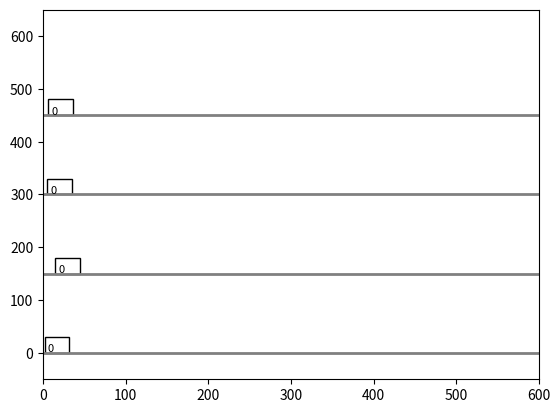

Python code for this plot:
import matplotlib.pyplot as plt
import matplotlib.patches as patches
import numpy as np
from matplotlib.animation import FuncAnimation
import random

# Define conveyor and box parameters
conveyor_width = 200  # Width of conveyor in pixels
conveyor_height = 600  # Height of conveyor in pixels
box_size = 30  # Size of each box in pixels
gap = 40  # Required gap between tail of one box and head of the next box in pixels
exit_position = 550  # Position where boxes exit the conveyor
lanes_y = [0, 150, 300, 450]  # Y-positions for each lane

# Box class representing each parcel
class Box:
    def __init__(self, ax, lane_y, box_id, initial_x, priority):
        self.lane_y = lane_y
        self.box_id = box_id
        self.priority = priority
        self.x_pos = initial_x
        self.speed = 2  # Initial speed
        self.rect = patches.Rectangle((self.x_pos, lane_y), box_size, box_size, linewidth=1, edgecolor='black', facecolor='white')
        self.text = ax.text(self.x_pos + box_size / 4, lane_y + box_size / 4, str(self.priority), ha='center', va='center', fontsize=8, color='black')
        ax.add_patch(self.rect)

    def move(self):
        self.x_pos += self.speed
        self.rect.set_x(self.x_pos)
        self.text.set_x(self.x_pos + box_size / 4)

    def remove(self):
        self.rect.remove()
        self.text.remove()

# Conveyor class to manage a single box on a single lane
class Conveyor:
    def __init__(self, ax, lane_y, conveyor_id, interface):
        self.ax = ax
        self.lane_y = lane_y
        self.conveyor_id = conveyor_id
        self.interface = interface  # Interface to interact with other conveyors
        self.box = None  # Initialize without a box
        self.initialize_box()  # Initialize the first box

    def initialize_box(self):
        # Create a new box with a random starting position and a placeholder priority
        initial_x = random.randint(0, 15)
        self.box = Box(self.ax, self.lane_y, self.conveyor_id + 1, initial_x, 0)  # Priority will be set later
        self.interface.register_box(self.box)

    def update_position(self):
        if self.box:
            if self.box.x_pos < exit_position:
                # Get the next lower-priority box
                next_box = self.interface.get_next_priority_box(self.box.priority)

                # Adjust speed based on the gap requirement with the next lower-priority box
                if next_box:
                    distance_to_next_box = next_box.x_pos - (self.box.x_pos + box_size)
                    if distance_to_next_box < gap:
                        self.box.speed = 1  # Slow down if the distance is less than the gap
                    else:
                        self.box.speed = 2  # Speed up if distance is sufficient

                # Move the box
                self.box.move()
            else:
                # Remove the box if it reaches the exit
                self.box.remove()
                self.interface.unregister_box(self.box)
                self.box = None  # Set to None so a new box can be created

        # Reinitialize boxes if all have exited
        if not any(conveyor.box for conveyor in self.interface.conveyors.values()):
            self.interface.reinitialize_boxes()

# Conveyor interface to manage interactions between conveyors
class ConveyorInterface:
    def __init__(self):
        self.boxes = []
        self.conveyors = {}

    def register_conveyor(self, conveyor):
        self.conveyors[conveyor.conveyor_id] = conveyor

    def register_box(self, box):
        self.boxes.append(box)

    def unregister_box(self, box):
        if box in self.boxes:
            self.boxes.remove(box)

    def get_next_priority_box(self, current_priority):
        # Get the next lower-priority box
        lower_priority_boxes = [box for box in self.boxes if box.priority > current_priority]
        if lower_priority_boxes:
            return min(lower_priority_boxes, key=lambda b: b.priority)
        return None

    def reinitialize_boxes(self):
        # Clear all existing boxes
        self.boxes.clear()
        # Reinitialize each conveyor with a new box at a random position
        for conveyor in self.conveyors.values():
            conveyor.initialize_box()
        # Assign new priorities based on proximity to exit
        self.assign_priorities()

    def assign_priorities(self):
        # Sort boxes by distance to the exit and assign priorities
        sorted_boxes = sorted(self.boxes, key=lambda box: box.x_pos + box_size)
        for priority, box in enumerate(sorted_boxes, start=1):
            box.priority = priority
            box.text.set_text(str(box.priority))  # Update the displayed priority

# Initialize plot
fig, ax = plt.subplots()
ax.set_xlim(0, conveyor_height)
ax.set_ylim(-50, conveyor_height + 50)
ax.axis('on')

# Draw conveyor lane borders
for lane_y in lanes_y:
    ax.plot([0, conveyor_height], [lane_y, lane_y], color='gray', linestyle='-', linewidth=2)

# Create ConveyorInterface and Conveyor objects
interface = ConveyorInterface()
conveyors = []
for idx, lane_y in enumerate(lanes_y):
    conveyor = Conveyor(ax, lane_y, idx, interface)
    conveyors.append(conveyor)
    interface.register_conveyor(conveyor)

# Update function for animation
def update(frame):
    for conveyor in conveyors:
        conveyor.update_position()

# Animation
ani = FuncAnimation(fig, update, frames=np.arange(0, 100), interval=50)
plt.show()
